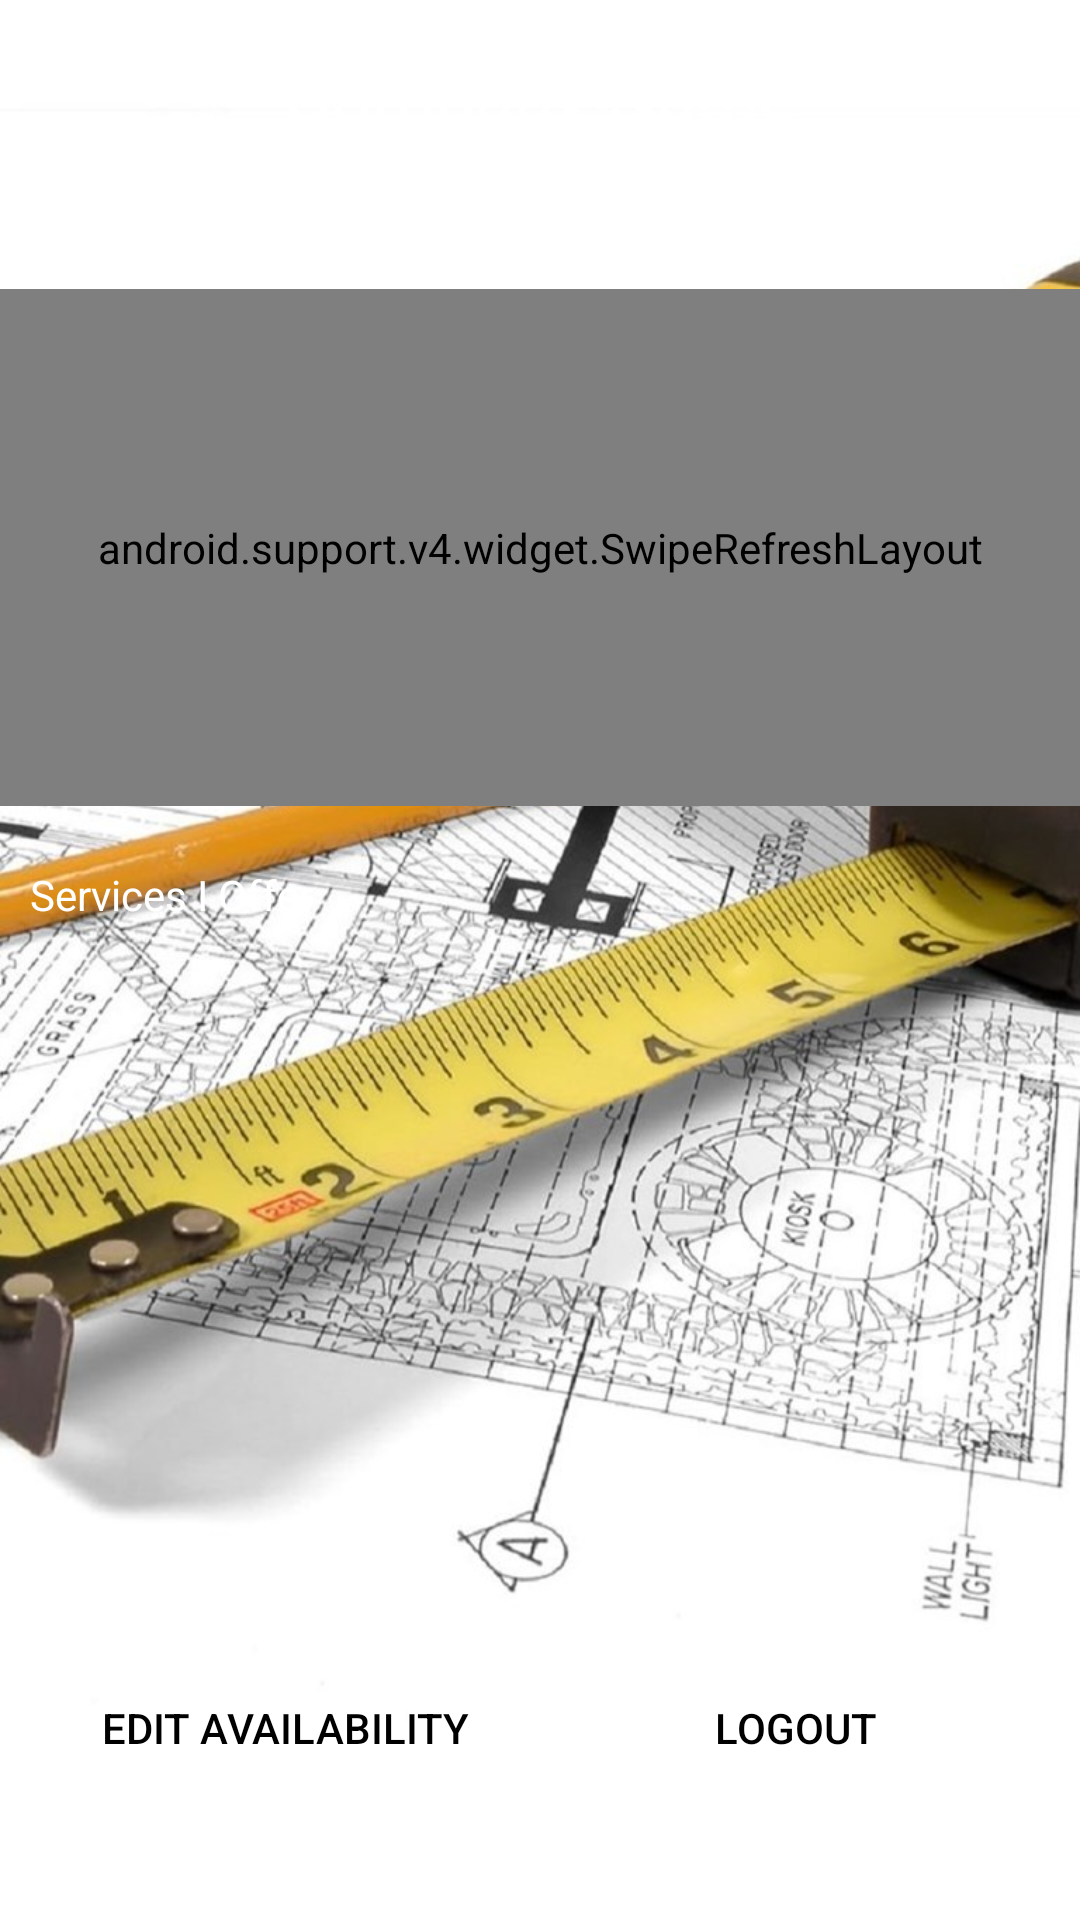

Write the Android layout XML for this screen, with the resource values it uses.
<!-- AndroidManifest.xml: application theme AppTheme -->
<!-- res/layout/activity_service_provider.xml -->
<?xml version="1.0" encoding="utf-8"?>
<android.support.constraint.ConstraintLayout xmlns:android="http://schemas.android.com/apk/res/android"
    xmlns:tools="http://schemas.android.com/tools"
    android:layout_width="match_parent"
    android:layout_height="match_parent"
    tools:context=".ServiceProviderActivity">

    <LinearLayout
        android:layout_width="match_parent"
        android:layout_height="match_parent"
        android:orientation="vertical">

        <TextView
            android:id="@+id/companyNameTextView"
            android:layout_width="match_parent"
            android:layout_height="wrap_content"
            android:layout_alignParentTop="true"
            android:layout_centerHorizontal="true"
            android:layout_marginTop="15dp"
            android:gravity="center_horizontal"
            android:text="Company Name"
            android:textAppearance="@style/TextAppearance.AppCompat.Large"
            android:textSize="24sp" />

        <TextView
            android:id="@+id/text8"
            android:layout_width="wrap_content"
            android:layout_height="wrap_content"
            android:layout_below="@+id/companyNameTextView"
            android:layout_alignParentStart="true"
            android:layout_alignParentLeft="true"
            android:layout_marginStart="10dp"
            android:layout_marginLeft="10dp"
            android:layout_marginTop="10dp"
            android:layout_marginBottom="10dp"
            android:text="Available Services"
            android:textAppearance="@style/TextAppearance.AppCompat" />

        <android.support.v4.widget.SwipeRefreshLayout
            android:id="@+id/refreshLayout"
            android:layout_width="match_parent"
            android:layout_height="0dp"
            android:layout_marginTop="10dp"
            android:layout_marginBottom="10dp"
            android:layout_weight="1"
            android:layout_below="@+id/text8">

            <android.support.v7.widget.RecyclerView
                android:layout_width="match_parent"
                android:layout_height="match_parent"
                android:id="@+id/availableServices"
                tools:itemCount="1"
                tools:listitem="@layout/service_card_sp" />

        </android.support.v4.widget.SwipeRefreshLayout>

        <TextView
            android:id="@+id/text7"
            android:layout_width="wrap_content"
            android:layout_height="wrap_content"
            android:layout_below="@+id/availableServices"
            android:layout_marginStart="10dp"
            android:layout_marginLeft="10dp"
            android:layout_marginTop="10dp"
            android:layout_marginBottom="10dp"
            android:text="Services I Offer"
            android:textAppearance="@style/TextAppearance.AppCompat" />

        <android.support.v7.widget.RecyclerView
            android:id="@+id/currentServices"
            android:layout_width="wrap_content"
            android:layout_height="0dp"
            android:layout_above="@+id/buttonsLayout"
            android:layout_below="@+id/text7"
            android:layout_marginTop="10dp"
            android:layout_marginBottom="10dp"
            android:layout_weight="1"
            tools:itemCount="1"
            tools:listitem="@layout/service_card">

        </android.support.v7.widget.RecyclerView>

        <RelativeLayout
            android:id="@+id/buttonsLayout"
            android:layout_width="match_parent"
            android:layout_height="120dp"
            android:layout_alignParentBottom="true"
            android:layout_marginBottom="10dp"
            android:orientation="horizontal">

            <Button
                android:layout_width="150dp"
                android:layout_height="wrap_content"
                android:layout_alignParentBottom="true"
                android:layout_marginBottom="30dp"
                android:layout_marginLeft="20dp"
                android:background="@drawable/smallbutton"
                android:onClick="btnViewAvailibilityClicked"
                android:text="Edit availability" />

            <Button
                android:id="@+id/btnLogout"
                android:layout_width="150dp"
                android:layout_height="wrap_content"
                android:layout_alignParentRight="true"
                android:layout_alignParentBottom="true"
                android:layout_marginRight="20dp"
                android:layout_marginBottom="30dp"
                android:background="@drawable/smallbutton"
                android:onClick="btnLogoutClicked"
                android:text="@string/logout" />
        </RelativeLayout>
    </LinearLayout>

</android.support.constraint.ConstraintLayout>
<!-- res/layout/service_card_sp.xml (included above) -->
<?xml version="1.0" encoding="utf-8"?>
<android.support.v7.widget.CardView xmlns:android="http://schemas.android.com/apk/res/android"
    android:layout_width="match_parent"
    android:layout_height="wrap_content"
    app:cardUseCompatPadding="true"
    app:cardBackgroundColor="@android:color/white"
    xmlns:app="http://schemas.android.com/apk/res-auto"
    app:cardCornerRadius="6dp"
    android:backgroundTint="#1a8bbf">

    <RelativeLayout
        android:layout_width="match_parent"
        android:layout_height="wrap_content">


        <TextView
            android:id="@+id/service_name"
            android:layout_width="wrap_content"
            android:layout_height="wrap_content"
            android:layout_marginTop="2dp"
            android:layout_marginLeft="10sp"
            android:text="Test"
            android:textColor="@android:color/black"
            android:textSize="12sp"
            android:textStyle="bold" />

        <TextView
            android:id="@+id/rateValue"
            android:layout_width="wrap_content"
            android:layout_height="wrap_content"
            android:text="Test"
            android:layout_marginTop="20dp"
            android:layout_marginLeft="10sp"
            android:textColor="@android:color/black"
            android:textSize="12sp" />

        <ImageView
            android:id="@+id/service_add"
            android:layout_width="wrap_content"
            android:layout_height="wrap_content"
            android:layout_alignParentEnd="true"
            android:layout_alignParentRight="true"
            android:layout_centerVertical="true"
            android:layout_marginRight="10dp"
            app:srcCompat="@drawable/ic_add_black_24dp" />
    </RelativeLayout>

</android.support.v7.widget.CardView>
<!-- res/layout/service_card.xml (included above) -->
<?xml version="1.0" encoding="utf-8"?>
<android.support.v7.widget.CardView xmlns:android="http://schemas.android.com/apk/res/android"
    android:layout_width="match_parent"
    android:layout_height="wrap_content"
    app:cardUseCompatPadding="true"
    app:cardBackgroundColor="@android:color/white"
    xmlns:app="http://schemas.android.com/apk/res-auto"
    app:cardCornerRadius="6dp"
    android:backgroundTint="#1a8bbf">

    <RelativeLayout
        android:layout_width="match_parent"
        android:layout_height="wrap_content">


        <TextView
            android:id="@+id/service_name"
            android:layout_width="wrap_content"
            android:layout_height="wrap_content"
            android:layout_marginTop="2dp"
            android:layout_marginLeft="10sp"
            android:text="Test"
            android:textColor="@android:color/black"
            android:textSize="12sp"
            android:textStyle="bold" />

        <TextView
            android:id="@+id/rateValue"
            android:layout_width="wrap_content"
            android:layout_height="wrap_content"
            android:text="Test"
            android:layout_marginTop="20dp"
            android:layout_marginLeft="10sp"
            android:textColor="@android:color/black"
            android:textSize="12sp" />

        <ImageView
            android:id="@+id/service_delete"
            android:layout_width="wrap_content"
            android:layout_height="wrap_content"
            android:layout_alignParentEnd="true"
            android:layout_alignParentRight="true"
            android:layout_centerVertical="true"
            android:layout_marginRight="10dp"
            app:srcCompat="@drawable/ic_delete_black_24dp" />
    </RelativeLayout>

</android.support.v7.widget.CardView>
<!-- resources referenced by this layout -->
<resources>
  <!-- drawable ic_add_black_24dp (drawable) -->
  <vector android:height="24dp" android:tint="#FFFAF5"
      android:viewportHeight="24.0" android:viewportWidth="24.0"
      android:width="24dp" xmlns:android="http://schemas.android.com/apk/res/android">
      <path android:fillColor="#FF000000" android:pathData="M19,13h-6v6h-2v-6H5v-2h6V5h2v6h6v2z"/>
  </vector>
  <!-- drawable ic_delete_black_24dp (drawable) -->
  <vector xmlns:android="http://schemas.android.com/apk/res/android"
      android:width="24dp"
      android:height="24dp"
      android:viewportWidth="24.0"
      android:viewportHeight="24.0">
      <path
          android:fillColor="#FFFAF5"
          android:pathData="M6,19c0,1.1 0.9,2 2,2h8c1.1,0 2,-0.9 2,-2V7H6v12zM19,4h-3.5l-1,-1h-5l-1,1H5v2h14V4z"/>
  </vector>
  <!-- drawable smallbutton (drawable) -->
  <?xml version="1.0" encoding="utf-8"?>
  <selector xmlns:android="http://schemas.android.com/apk/res/android">
      <item android:state_pressed="true"
          android:drawable="@drawable/smallbuttonpressed" /> 
      <item android:state_focused="true"
          android:drawable="@drawable/smallbuttonfocused" /> 
      <item android:drawable="@drawable/smallbuttonnormal" /> 
  </selector>
  <string name="logout">Logout</string>
  <style name="AppTheme" parent="Theme.AppCompat.Light.DarkActionBar">
          <item name="colorPrimary">@color/colorPrimary</item>
          <item name="colorPrimaryDark">@color/colorPrimaryDark</item>
          <item name="colorAccent">#000</item>
          <item name="android:windowBackground">@drawable/background</item>
          <item name="android:textColor">#000</item>
          <item name="android:textViewStyle">@style/TextViewStyle</item>
          <item name="android:alertDialogTheme">@style/AlertDialogTheme</item>
          <item name="android:radioButtonStyle">@style/RadioButtonStyle</item>
      </style>
  <!-- drawable smallbuttonpressed (drawable) -->
  <?xml version="1.0" encoding="utf-8"?>
  <shape xmlns:android="http://schemas.android.com/apk/res/android"
      android:shape="rectangle" android:padding="0dp">
      <solid android:color="#3366ff"/>
      <corners
          android:bottomRightRadius="12dp"
          android:bottomLeftRadius="12dp"
          android:topLeftRadius="12dp"
          android:topRightRadius="12dp"/>
  </shape>
  <!-- drawable smallbuttonnormal (drawable) -->
  <?xml version="1.0" encoding="utf-8"?>
  <shape xmlns:android="http://schemas.android.com/apk/res/android"
      android:shape="rectangle" android:padding="0dp">
      <solid android:color="#1a8bbf"/>
      <corners
          android:bottomRightRadius="12dp"
          android:bottomLeftRadius="12dp"
          android:topLeftRadius="12dp"
          android:topRightRadius="12dp"/>
  </shape>
  <color name="colorPrimary">#1a8bbf</color>
  <color name="colorPrimaryDark">#05334A</color>
  <!-- drawable background: jpeg bitmap (drawable, 151720 bytes) -->
  <style name="TextViewStyle" parent="TextAppearance.AppCompat">
          <item name="android:textColor">#FFF</item>
      </style>
  <style name="AlertDialogTheme" parent="Theme.AppCompat.Dialog">
          <item name="android:textColor">#000</item>
      </style>
  <style name="RadioButtonStyle" parent="Widget.AppCompat.CompoundButton.RadioButton">
          <item name="android:textColor">#FFF</item>
      </style>
</resources>
